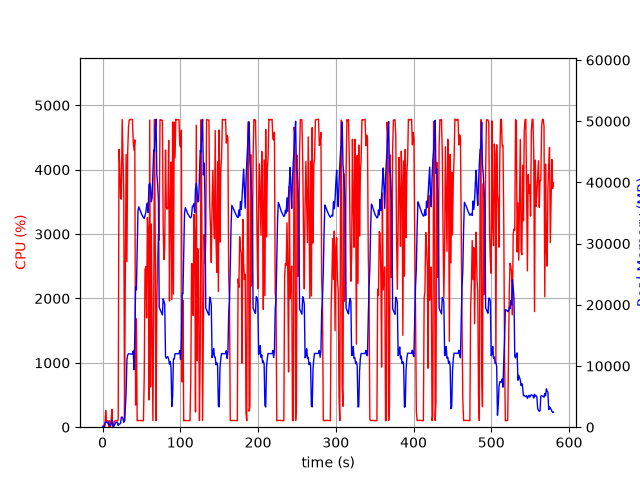

The table this chart was drawn from, first rows:
elapsed_time, nproc, cpu, mem_real, mem_virtual
4.0531158447265625e-05, 1, 0.0, 9.805, 3186
1.006, 2, 29.8, 49.32, 162.4
2.014, 2, 1.0, 56.33, 168.7
3.021, 4, 13.9, 680.7, 2390
4.028, 4, 260.1, 879, 2679
5.036, 4, 99.2, 871.4, 2592
6.044, 3, 100.2, 709.8, 2101
7.053, 3, 100.2, 795.1, 2213
8.061, 5, 2.0, 433, 2245
9.068, 3, 100.2, 340.4, 1629
10.08, 3, 2.0, 268.5, 1565
11.08, 4, 109.2, 521.4, 2113
12.09, 8, 278.5, 1226, 4025
13.1, 4, 3.0, 441.9, 2076
14.11, 2, 1.0, 38.24, 84.21
15.11, 1, 89.4, 284.9, 1262
16.12, 1, 101.2, 540.9, 1902
17.13, 1, 99.3, 784.9, 3182
18.14, 1, 99.3, 803.7, 2670
19.14, 1, 100.3, 803.7, 2670
20.15, 1, 121.9, 288.2, 6658
21.16, 1, 4318, 507.4, 6658
22.18, 1, 4072, 534.7, 6694
23.2, 1, 3563, 635.9, 7266
24.21, 1, 3542, 1658, 7266
25.23, 1, 4778, 1658, 7266
26.25, 1, 4190, 1404, 7266
27.27, 1, 3676, 809.8, 8298
28.28, 1, 100.2, 1144, 8298
29.29, 1, 2345, 3054, 9382
30.33, 1, 4237, 5617, 13784
31.34, 1, 2570, 11104, 25586
32.36, 1, 4281, 11784, 25586
33.36, 1, 4659, 11986, 25586
34.38, 1, 4773, 11974, 25586
35.4, 1, 4775, 11974, 25586
36.42, 1, 4782, 11974, 25586
37.44, 1, 4781, 11958, 25586
38.46, 1, 4776, 11958, 25586
39.48, 1, 4426, 12471, 25586
40.5, 1, 4304, 9397, 25843
41.51, 1, 4463, 15088, 41740
42.52, 1, 343.2, 22956, 41740
43.54, 1, 1684, 22444, 62220
44.55, 1, 100.1, 28858, 62220
45.55, 1, 103.3, 35275, 62220
46.56, 1, 104.2, 36019, 62220
47.57, 1, 104.2, 35699, 62220
48.58, 1, 103.1, 35376, 62220
49.58, 1, 104.2, 35019, 62220
50.59, 1, 103.3, 34699, 62220
51.6, 1, 100.3, 34488, 62220
52.61, 1, 101.3, 34263, 62220
53.61, 1, 785.8, 34118, 62220
54.63, 1, 2445, 34587, 62220
55.64, 1, 2496, 35045, 62220
56.65, 1, 1698, 36122, 62220
57.66, 1, 3256, 36617, 62220
58.67, 1, 3077, 35077, 86796
59.68, 1, 422.8, 39621, 86796
... 513 more rows
